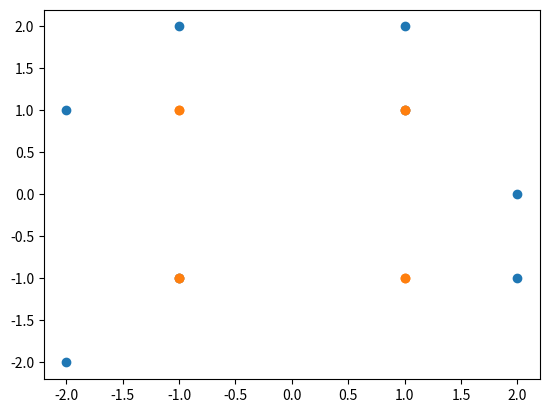
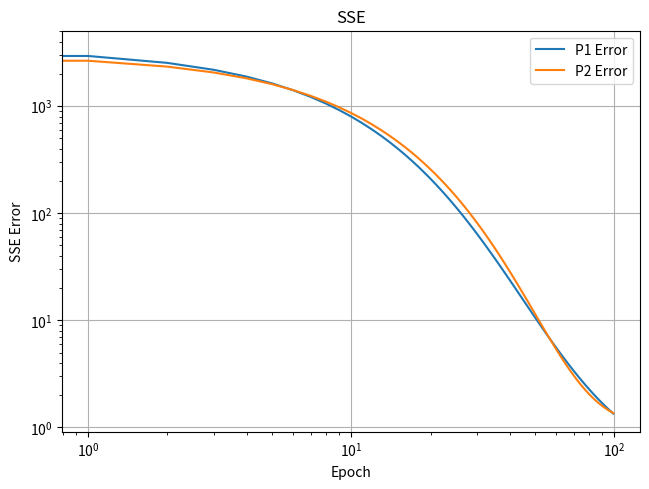
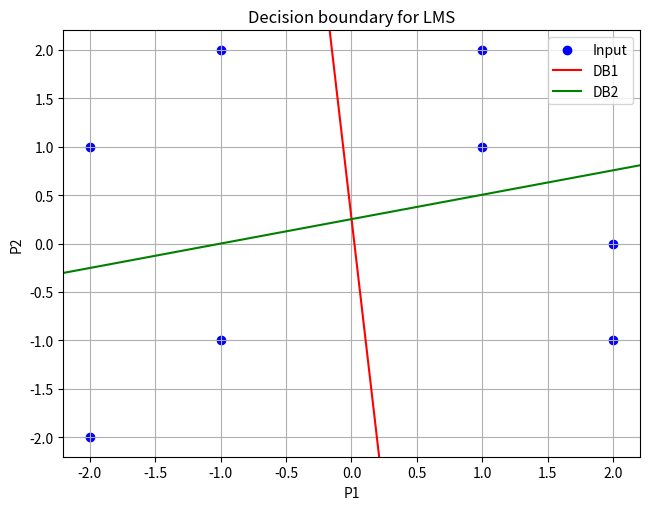
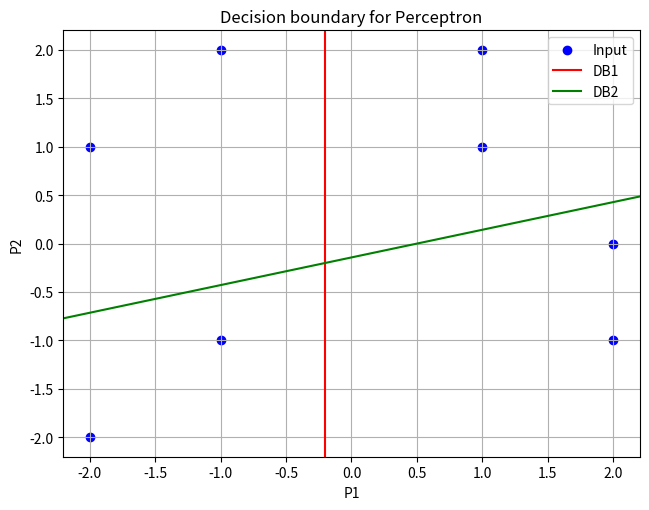

Source code (Python) for these figures, in order:
import matplotlib.pyplot as plt
import numpy as np
# -------------------------------------------------
p = np.array([[1, 1, 2, 2, -1, -2, -1, -2 ],
              [1, 2, -1, 0, 2, 1, -1, -2]])

t = np.array([[-1, -1, -1, -1, 1, 1, 1 , 1],
              [-1, -1, 1 ,1, -1, -1, 1, 1]])

target = [1 ,1 ,2 ,2 ,3 ,3 ,4 ,4]
# -------------------------------------------------
# plot 

px = p[:1,:]
py = p[1:,:]
tx = t[:1,:]
ty = t[1:,:]

plt.scatter(px,py)
plt.scatter(tx,ty)
#%%
# -------------------------------------------------
# Use an ADALINE network and the LMS learning rule to classify the patterns.

# Transpose p, t 
p_t = p.T
t_t = t.T

# Set the learning rate, sum square error list, and weight matrix
lr = 0.001
sse_p1 = []
sse_p2 = []

w = np.array([[1.0, 0.0],[0.0, 1.0]])
b = np.array([[1.0],[1.0]])

# Loop over 100 iterations
for epoch in range(100):
    p1_error = 0
    p2_error = 0
    # Loop over the input patterns
    for i in range(p_t.shape[0]):
        # Get the input pattern and its corresponding target
        x = p_t[i,:].reshape(2,1)
        t = t_t[i,:].reshape(2,1)
        # Calculate the output of the network
        a = np.dot(w, x) + b # this should be 2x1 
        # Calculate the error
        e = t - a 
        # Update the weight 
        w += 2 * lr * np.dot(e,x.reshape(1,2)) 
        b += 2 * lr * e
        p1_error = p1_error + e[0]**2
        p2_error = p2_error + e[1]**2
    # Calculate the sum square error and add it to the mse list to plot
    sse_p1.append(np.sum(np.square(p1_error)))
    sse_p2.append(np.sum(np.square(p2_error)))
##%%
# -------------------------------------------------
# plot Sum Square Error.
plt.figure()
plt.plot(sse_p1,label="P1 Error")
plt.plot(sse_p2,label="P2 Error")
plt.xscale("log")
plt.yscale("log")
plt.title("SSE")
plt.grid()
plt.tight_layout()
plt.xlabel("Epoch")
plt.ylabel("SSE Error")
plt.legend()
plt.show()

#%%
# -------------------------------------------------
# Plot the Decision Boundaries and the patterns.

# scatterplot of the inputs
plt.figure()
plt.scatter(px, py, c='blue', label='Input')
plt.grid()
# Plot the weight lines
plt.axline((0, 0.2600874861383471), (0.02232481107900362,0), c='red', label='DB1')
plt.axline((0, 0.2522632466931575), (-0.9998363222965161,0), c='green', label='DB2')
plt.tight_layout()
plt.xlabel("P1")
plt.ylabel("P2")
plt.title("Decision boundary for LMS")
plt.legend()
plt.show()


# -------------------------------------------------
#%%
# Compare the results of part iv. with decision boundary that you will get with perceprtron 
# learning rule. Explain the differences?

# Create a function for the Hardlims 1 0r -1
def hardlims(x):
    if x >= 0:
        return 1
    else:
        return -1

w = np.array([[1.0, 0.0],[0.0, 1.0]])
b = np.array([[1.0],[1.0]])

# Loop over 100 iterations
for epoch in range(1000):
    # Loop over the input patterns
    for i in range(p_t.shape[0]):
        dummy = []
        # Get the input pattern and its corresponding target
        x = p_t[i,:].reshape(2,1)
        t = t_t[i,:].reshape(2,1)
        # Calculate the output of the network
        a = np.dot(w, x) + b 
        # Pass through the hardlims
        dummy.append(hardlims(a[0]))
        dummy.append(hardlims(a[1]))
        a = np.array(dummy).reshape(2,1)
        # Calculate the error
        e = t - a 
        # Update the weight 
        w += np.dot(e,x.reshape(1,2)) 
        b += e

# Plotting the decision boundary
plt.figure()
plt.scatter(px, py, c='blue', label='Input')
plt.grid()
# Plot the weight lines
plt.axline((-0.2,0), (-0.2,2), c='red', label='DB1')
plt.axline((0,-0.14285714285714285), (0.5,0), c='green', label='DB2')
plt.tight_layout()
plt.xlabel("P1")
plt.ylabel("P2")
plt.title("Decision boundary for Perceptron")
plt.legend()
plt.show()
##%%
print("The key difference between ADLINE and perceptron lies in the optimization method used to train the network. While perceptron uses a simple update rule, ADLINE uses the more efficient LMS algorithm. By minimizing the sum of squared errors, ADLINE can find the weights that best fit the training data, leading to faster convergence and more accurate classifications. Therefore, the use of LMS in ADLINE is a significant improvement over the simple perceptron update rule.")
